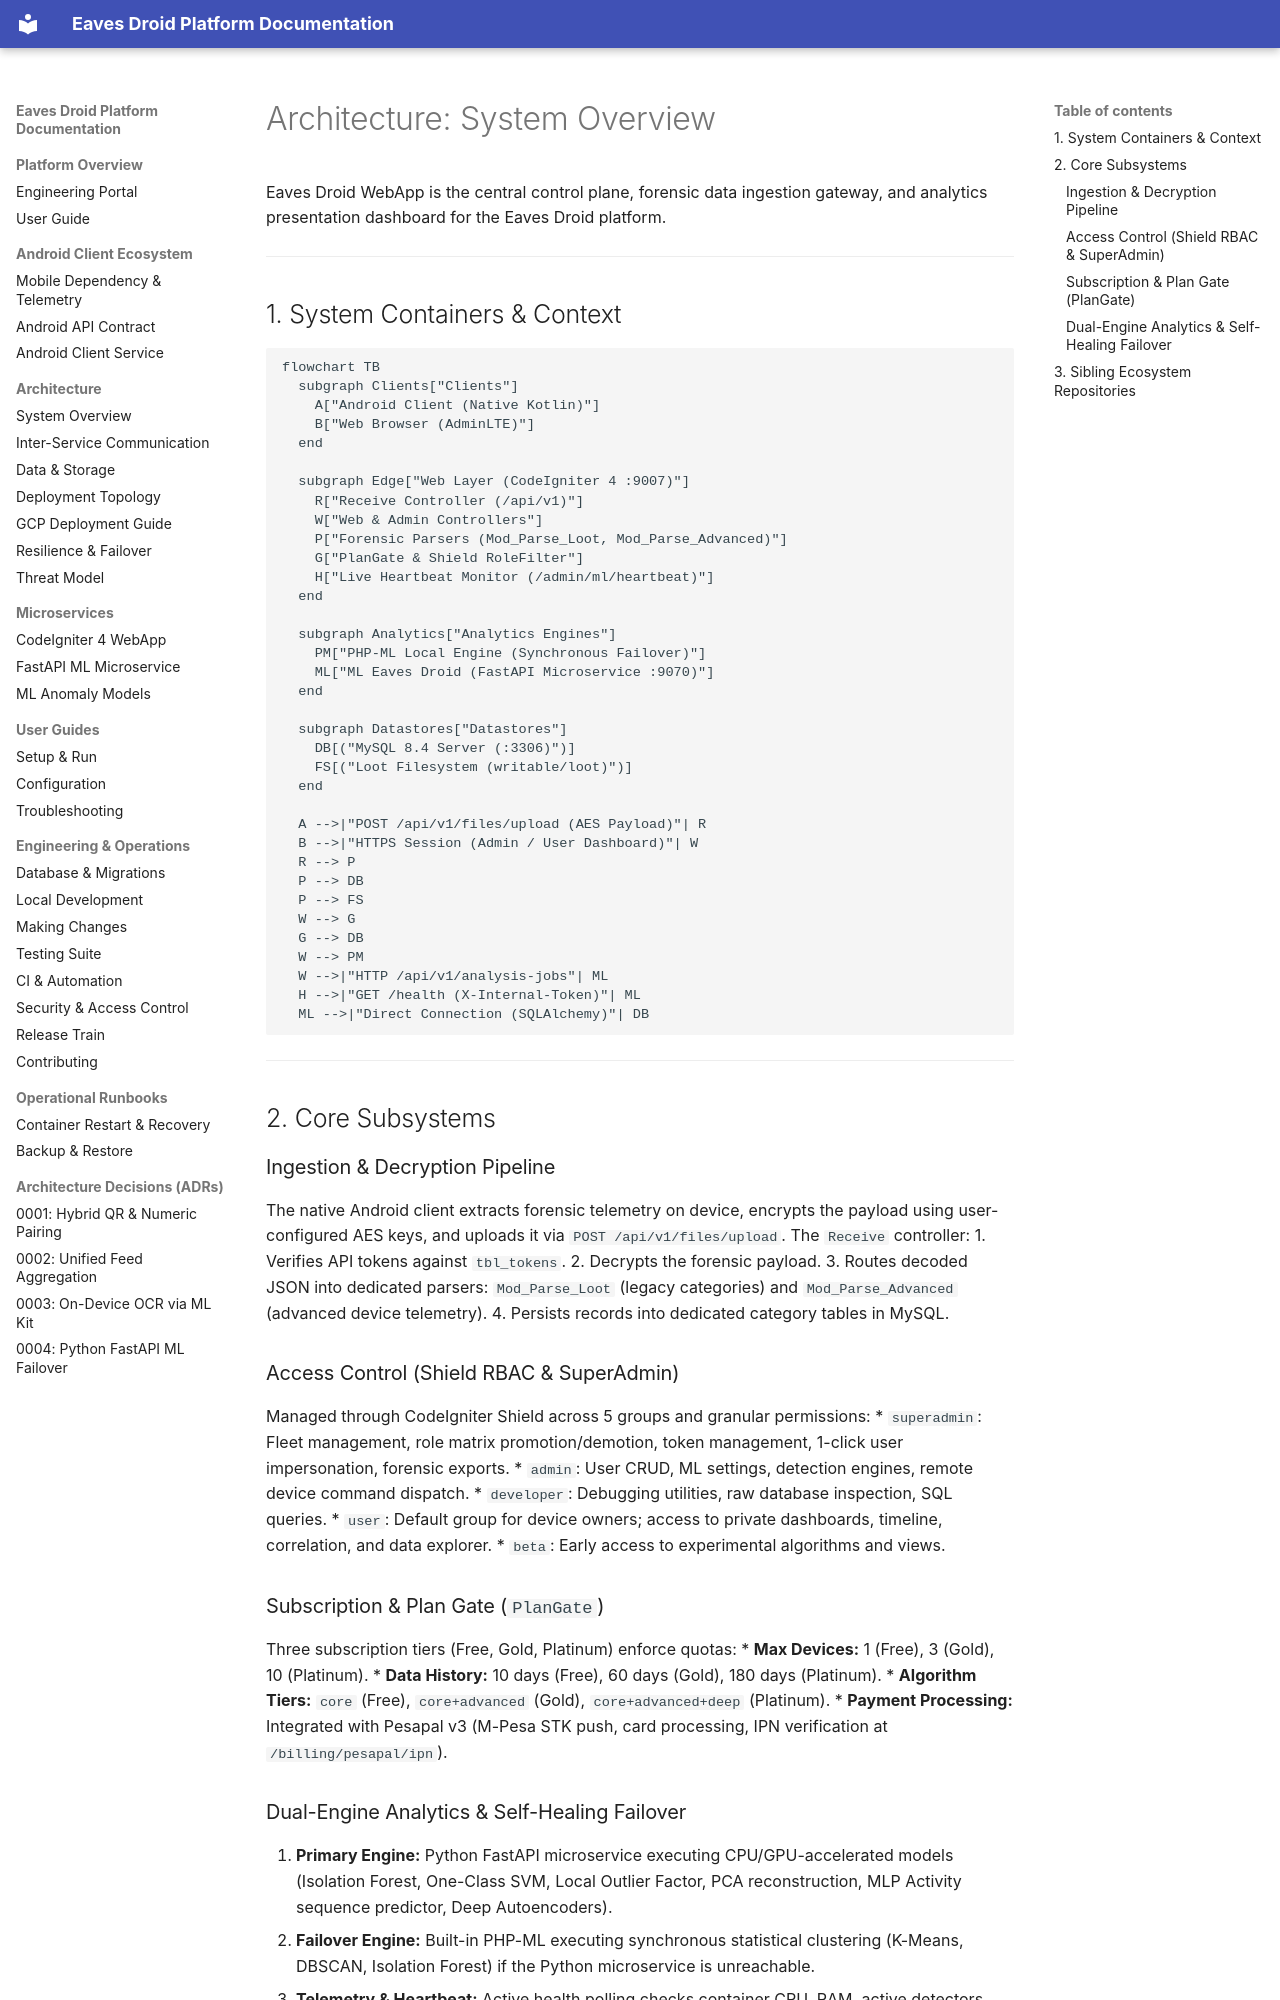

repository: Niccher/Eaves-Droid-Platform · page: architecture/overview/index.html · generator: mkdocs

# Architecture: System Overview

Eaves Droid WebApp is the central control plane, forensic data ingestion gateway, and analytics presentation dashboard for the Eaves Droid platform.

---

## 1. System Containers & Context

```mermaid
flowchart TB
  subgraph Clients["Clients"]
    A["Android Client (Native Kotlin)"]
    B["Web Browser (AdminLTE)"]
  end

  subgraph Edge["Web Layer (CodeIgniter 4 :9007)"]
    R["Receive Controller (/api/v1)"]
    W["Web & Admin Controllers"]
    P["Forensic Parsers (Mod_Parse_Loot, Mod_Parse_Advanced)"]
    G["PlanGate & Shield RoleFilter"]
    H["Live Heartbeat Monitor (/admin/ml/heartbeat)"]
  end

  subgraph Analytics["Analytics Engines"]
    PM["PHP-ML Local Engine (Synchronous Failover)"]
    ML["ML Eaves Droid (FastAPI Microservice :9070)"]
  end

  subgraph Datastores["Datastores"]
    DB[("MySQL 8.4 Server (:3306)")]
    FS[("Loot Filesystem (writable/loot)")]
  end

  A -->|"POST /api/v1/files/upload (AES Payload)"| R
  B -->|"HTTPS Session (Admin / User Dashboard)"| W
  R --> P
  P --> DB
  P --> FS
  W --> G
  G --> DB
  W --> PM
  W -->|"HTTP /api/v1/analysis-jobs"| ML
  H -->|"GET /health (X-Internal-Token)"| ML
  ML -->|"Direct Connection (SQLAlchemy)"| DB
```

---

## 2. Core Subsystems

### Ingestion & Decryption Pipeline
The native Android client extracts forensic telemetry on device, encrypts the payload using user-configured AES keys, and uploads it via `POST /api/v1/files/upload`. The `Receive` controller:
1. Verifies API tokens against `tbl_tokens`.
2. Decrypts the forensic payload.
3. Routes decoded JSON into dedicated parsers: `Mod_Parse_Loot` (legacy categories) and `Mod_Parse_Advanced` (advanced device telemetry).
4. Persists records into dedicated category tables in MySQL.

### Access Control (Shield RBAC & SuperAdmin)
Managed through CodeIgniter Shield across 5 groups and granular permissions:
* `superadmin`: Fleet management, role matrix promotion/demotion, token management, 1-click user impersonation, forensic exports.
* `admin`: User CRUD, ML settings, detection engines, remote device command dispatch.
* `developer`: Debugging utilities, raw database inspection, SQL queries.
* `user`: Default group for device owners; access to private dashboards, timeline, correlation, and data explorer.
* `beta`: Early access to experimental algorithms and views.

### Subscription & Plan Gate (`PlanGate`)
Three subscription tiers (Free, Gold, Platinum) enforce quotas:
* **Max Devices:** 1 (Free), 3 (Gold), 10 (Platinum).
* **Data History:** 10 days (Free), 60 days (Gold), 180 days (Platinum).
* **Algorithm Tiers:** `core` (Free), `core+advanced` (Gold), `core+advanced+deep` (Platinum).
* **Payment Processing:** Integrated with Pesapal v3 (M-Pesa STK push, card processing, IPN verification at `/billing/pesapal/ipn`).
